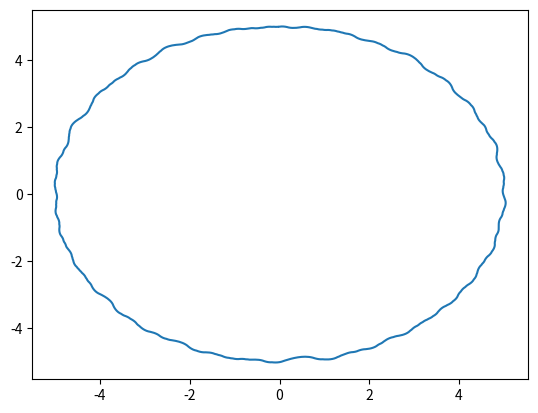

This chart was generated by the following Python code:
#!/usr/bin/env python3

import numpy as np
import matplotlib.pyplot as plt

def pizza_gen(n, mu = 0, sigma = 0.1):

  if isinstance(mu, (int, float)):
    mu = mu*np.ones(n)
  elif type(mu) is not np.array:
    print('Error mu type')
    raise

  if isinstance(sigma, (int, float)):
    sigma = sigma*np.ones(n)
  elif type(sigma) is not np.array:
    print('Error sigma type')
    raise

  gen_n = mu[0]
  speed = 0
  acc   = 0
  yield gen_n

  rands = np.random.normal(mu, sigma)

  streak = 3
  for i in range(1,n):
    if (rands[i] - gen_n)*acc > 0:
      streak += 1
    else:
      streak = 4

    if rands[i] > gen_n:
      acc = sigma[i]/streak
    else:
      acc = -sigma[i]/streak

    speed += acc
    gen_n += speed
    yield gen_n


if __name__ == "__main__":

  N = 750

  data = np.array(list(pizza_gen(N, sigma=0.025)))

  theta = np.linspace(0, 2*np.pi, N, False)
  R = 5

  X = (R+data)*np.sin(theta)
  Y = (R+data)*np.cos(theta)

  plt.plot(X,Y)
  plt.show()

'''
  data = [0] * 100

  plt.ion()

  fig = plt.figure()
  ax = fig.add_subplot(111)
  ax.set_ylim(-1, 1)
  line1, = ax.plot(data)

  for x in pizza_gen(N):
    data = [x]+data[:-1]
    line1.set_ydata(data)
    fig.canvas.draw()
    fig.canvas.flush_events()
    plt.pause(0.01)
'''
